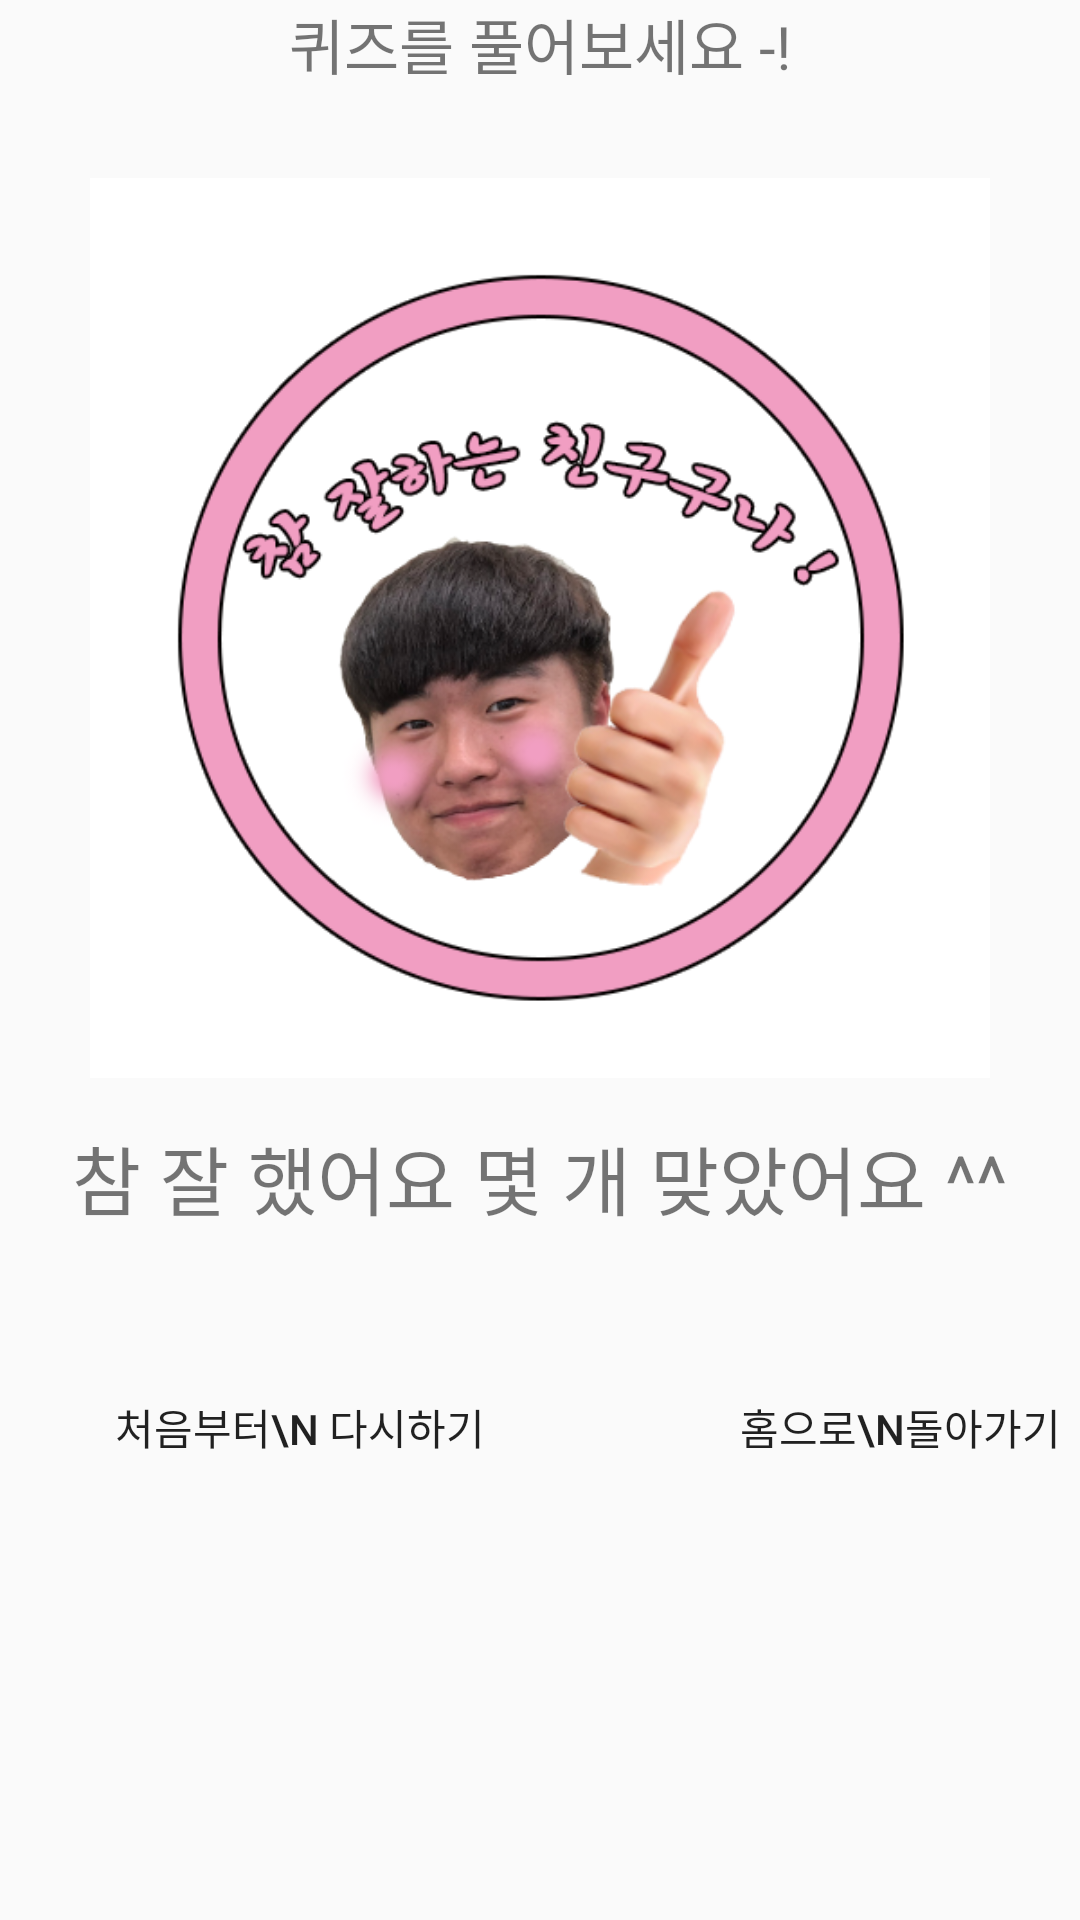

Reconstruct the res/layout file that produces this screen, plus the resources it refers to.
<!-- AndroidManifest.xml: application theme AppTheme -->
<!-- res/layout/activity_quiz5.xml -->
<?xml version="1.0" encoding="utf-8"?>
<LinearLayout xmlns:android="http://schemas.android.com/apk/res/android"
    xmlns:app="http://schemas.android.com/apk/res-auto"
    xmlns:tools="http://schemas.android.com/tools"
    android:layout_width="match_parent"
    android:layout_height="match_parent"
    tools:context=".Quiz5Activity"
    android:orientation="vertical">


    <TextView
        android:layout_width="wrap_content"
        android:layout_height="wrap_content"
        android:text="퀴즈를 풀어보세요 -!"
        android:layout_gravity="center"
        android:textSize="20dp"
        />
    <LinearLayout
        android:layout_width="match_parent"
        android:layout_height="match_parent"
        android:orientation="vertical"
        android:paddingTop="30dp">

        <ImageView
            android:layout_width="match_parent"
            android:layout_height="300dp"
            android:src="@drawable/zzang" />

    <TextView
        android:layout_width="wrap_content"
        android:layout_height="wrap_content"
        android:text="참 잘 했어요 몇 개 맞았어요 ^^"
        android:layout_gravity="center"
        android:textSize="25dp"
        android:id="@+id/textView2"
        android:padding="15dp"
        />


<LinearLayout
    android:layout_width="wrap_content"
    android:layout_height="wrap_content"
    android:orientation="horizontal">
    <Button
        android:id="@+id/button2"
        android:layout_width="200dp"
        android:layout_height="100dp"
        android:text="처음부터\n 다시하기"
        android:layout_gravity="left"
        style="?android:attr/borderlessButtonStyle"/>
    <Button
        android:id="@+id/button3"
        android:layout_width="200dp"
        android:layout_height="100dp"
        android:text="홈으로\n돌아가기"
        android:layout_gravity="left"
        style="?android:attr/borderlessButtonStyle"/>
</LinearLayout>
    </LinearLayout>
</LinearLayout>
<!-- resources referenced by this layout -->
<resources>
  <!-- drawable zzang: png bitmap (drawable-xhdpi, 98459 bytes) -->
  <style name="AppTheme" parent="Base.Theme.AppCompat.Light.DarkActionBar">
          
          <item name="colorPrimary">@color/colorPrimary</item>
          <item name="colorPrimaryDark">@color/colorPrimaryDark</item>
          <item name="colorAccent">@color/colorAccent</item>
          <item name="windowNoTitle">true</item>
      </style>
  <!-- not gathered from this repository: default colours our renderer supplied (Android Studio template values) -->
  <color name="colorPrimary">#FF6200EE</color>
  <color name="colorPrimaryDark">#FF3700B3</color>
  <color name="colorAccent">#FF03DAC5</color>
</resources>
